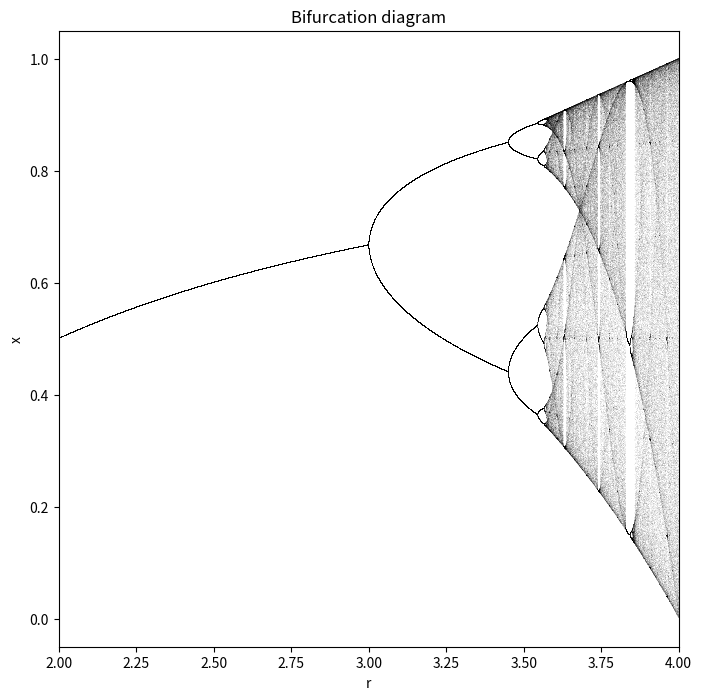
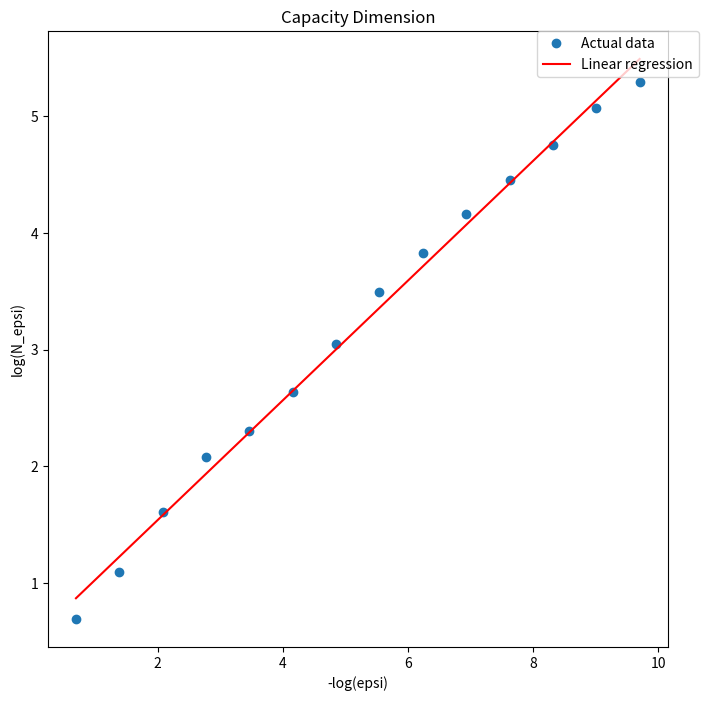
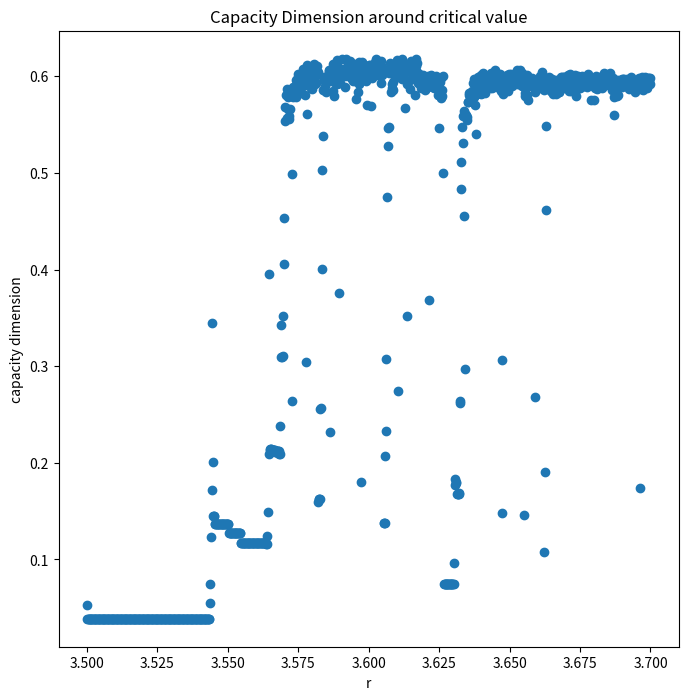

Write the Python code that produced these figures, in order.
#!/usr/bin/env python3
# -*- coding: utf-8 -*-
"""

@author: felicity
Mingchi Hou
ADSL hw logistic map
"""

import numpy as np
import matplotlib.pyplot as plt


############################Problem_1##########################################

def logistic(r, x):
    return r * x * (1 - x)

m = 500 #number of intervals in [0,1] 
n = 10000 #number of chosen r
r = np.linspace(2.0, 4.0, n)

iterations = 1000 #number of iterations
last = 100 #only taking the result from the last 100 iterations

x = 0.5 * np.ones(n)

fig, ax1 = plt.subplots(1, 1, figsize=(8, 8),sharex=True)

#plot the bifurcation diagram
for i in range(iterations):
    x = logistic(r, x)

    if i >= (iterations - last):
        ax1.plot(r, x, ',k', alpha=.05)
ax1.set_xlim(2, 4)
ax1.set_title("Bifurcation diagram")
ax1.set_xlabel('r')
ax1.set_ylabel('x')
plt.savefig('bifurcation.png')

#############################Problem_2#########################################

iterations = 1000 #number of iterations
last = 300 #only taking the result from the last 100 iterations

rr = 3.569945672
x0 = 0.5
x_values = np.zeros(iterations+1) 
x_values[0] = x0



#Compute a matrix of the sequence of x 
for i in range(iterations):
    x1 = rr * x0 * (1-x0)
    x_values[i+1] = x1
    x0 = x1


x_values = x_values[-last:]
            
N_bins = 2**np.arange(1,15,1) #number of bins
epsi = 1/N_bins #size of bin

N_epsi = np.zeros(len(N_bins))  #number of nonzero bins

for j in range(len(N_bins)):
    interval = np.linspace(0.0,1.0,N_bins[j]+1)

    ls = np.histogram(x_values, interval)
    arr = np.matrix.flatten(ls[0])
    N_epsi[j] = np.count_nonzero(arr)


#calculate linear regression
coeff = np.polyfit(np.log(1/epsi),np.log(N_epsi),1)    

#Plot the capacity dimension
fig, ptt = plt.subplots(1, 1, figsize=(8,8))
ptt1 = ptt.plot(np.log(1/epsi),np.log(N_epsi),'o',label="Actual data") 
ptt2 = ptt.plot(np.log(1/epsi),np.polyval(coeff,np.log(1/epsi)),'r',label="Linear regression")
   
ptt.set_title("Capacity Dimension")
ptt.set_xlabel('-log(epsi)')
ptt.set_ylabel('log(N_epsi)')
plt.legend(bbox_to_anchor=(1.05, 1), loc='upper right', borderaxespad=0.)
plt.show()
fig.savefig('dimension.png')

print("The capacity dimention is the slope from the plot, we can also extract from the linear regression")
print(str(coeff[0]) + " is the capacity dimension")


############################Problem_3##########################################

rrr = np.linspace(3.5, 3.7, 1000)
x0 = 0.5

d = np.zeros(len(rrr)) 

for k in range(len(rrr)):

    r_temp = rrr[k]
    #Compute a matrix of the sequence of x 
    x_val = np.zeros(iterations+1) 
    x_val[0] = x0
    for i in range(iterations):
        x1 = r_temp * x0 * (1-x0)
        x_val[i+1] = x1
        x0 = x1
            
        N_bins = 2**np.arange(1,15,1) #number of bins
        epsi = 1/N_bins #size of bin

    N_epsi = np.zeros(len(N_bins))  #number of nonzero bins
    x_val = x_val[-last:]
    for j in range(len(N_bins)):
        interval = np.linspace(0.0,1.0,N_bins[j]+1)

        ls = np.histogram(x_val, interval)
        arr = np.matrix.flatten(ls[0])
        N_epsi[j] = np.count_nonzero(arr)


#calculate linear regression
    coeff = np.polyfit(np.log(1/epsi),np.log(N_epsi),1)    
    d[k] = coeff[0]
    
    
###Plot the capacity dimension
fig, cdr = plt.subplots(1, 1, figsize=(8,8))
cdr.plot(rrr,d,'o')
cdr.set_title("Capacity Dimension around critical value")
cdr.set_xlabel('r')
cdr.set_ylabel('capacity dimension')
plt.savefig('dimension_r.png')

print("I choose to use maximal 16384 bins, and thus smallest bin size is 6.10351562e-05")
print("There are 1000 iterations, but I use the last 300 ones, i.e.700 preiterations")


print("We need to choose a small enough bin size so as to approximate the limit better, while the smaller the bin size gets, the longer it takes to compute")
print("With too few preiterations, the capacity dimension tends to be larger than the actual")
print("With not enough iterations, the capacity dimension tends to be smaller than the actual")
###############################################################################
#Reference: https://stackoverflow.com/questions/2946519/counting-number-of-values-between-interval
#Reference: https://ipython-books.github.io/121-plotting-the-bifurcation-diagram-of-a-chaotic-dynamical-system/


















